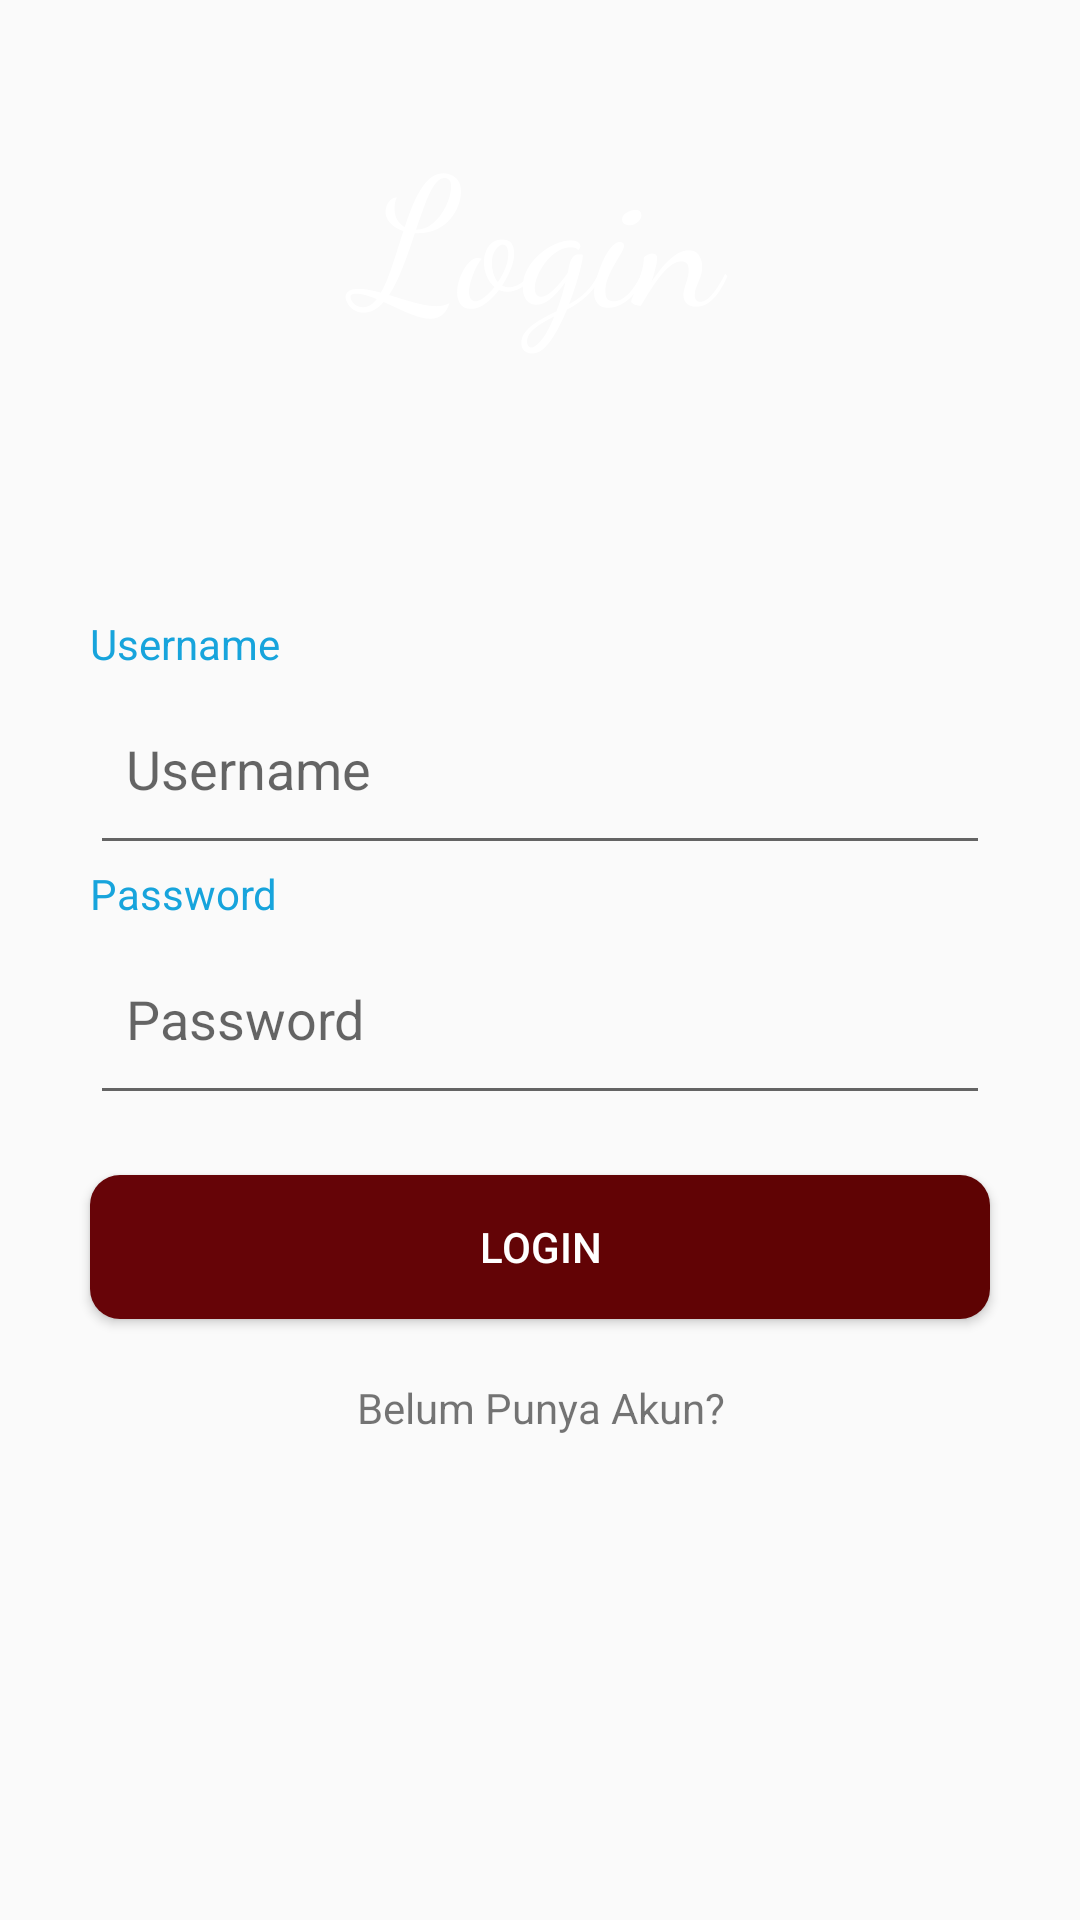

Android layout source for this screen:
<!-- AndroidManifest.xml: application theme AppTheme -->
<!-- res/layout/activity_login.xml -->
<?xml version="1.0" encoding="utf-8"?>
<LinearLayout xmlns:android="http://schemas.android.com/apk/res/android"
    xmlns:app="http://schemas.android.com/apk/res-auto"
    xmlns:tools="http://schemas.android.com/tools"
    android:orientation="vertical"
    android:layout_width="match_parent"
    android:layout_height="match_parent"
    tools:context=".activities.login.LoginActivity"
    >

    <TextView
        android:layout_width="match_parent"
        android:layout_height="180dp"
        android:text="@string/login"
        android:paddingVertical="35dp"
        android:textAlignment="center"
        android:textSize="60sp"
        android:fontFamily="cursive"
        android:textColor="@color/white"
        android:background="@drawable/foodlogin"
        android:layout_marginBottom="25dp"
        android:gravity="center_horizontal" />
    <TextView
        android:layout_width="match_parent"
        android:layout_marginHorizontal="30dp"
        android:layout_height="wrap_content"
        android:text="@string/username"
        android:textColor="@color/colorAccent"
        />

    <EditText
        android:id="@+id/inputUsername"
        android:layout_width="match_parent"
        android:layout_height="wrap_content"

        android:layout_marginHorizontal="30dp"
        android:hint="@string/username"
        android:importantForAutofill="no"
        android:inputType="text"
        android:paddingHorizontal="12dp"
        android:paddingVertical="20dp" />

    <TextView
        android:layout_width="match_parent"
        android:layout_marginHorizontal="30dp"
        android:layout_height="wrap_content"
        android:text="@string/password"
        android:textColor="@color/colorAccent"
        />
    <EditText
        android:id="@+id/inputPassword"
        android:layout_width="match_parent"
        android:layout_height="wrap_content"
        android:hint="@string/password"
        android:inputType="textPassword"
        android:paddingHorizontal="12dp"
        android:paddingVertical="20dp"
        android:layout_marginHorizontal="30dp"
        android:importantForAutofill="no" />

    <Button
        android:id="@+id/btnLogin"
        android:layout_width="match_parent"
        android:layout_height="wrap_content"
        android:layout_marginHorizontal="30dp"
        android:layout_marginVertical="20dp"
        android:background="@drawable/button_bg"
        android:text="@string/login"
        android:textColor="@color/white"/>
        

    <TextView
        android:id="@+id/viewRegister"
        android:layout_width="match_parent"
        android:layout_height="wrap_content"
        android:text="@string/belum_punya_akun"
        android:layout_marginHorizontal="30dp"
        android:textAlignment="center"
        android:gravity="center_horizontal"/>
        
</LinearLayout>
<!-- resources referenced by this layout -->
<resources>
  <color name="colorAccent">#17A4DC</color>
  <color name="white">@android:color/white</color>
  <!-- drawable button_bg (drawable) -->
  <?xml version="1.0" encoding="utf-8"?>
  <shape xmlns:android="http://schemas.android.com/apk/res/android">
      <gradient
          android:startColor="#670408"
          android:endColor="#5E0303"
          >
  
      </gradient>
      <corners android:radius="10dp">
      </corners>
  </shape>
  <string name="belum_punya_akun">Belum Punya Akun?</string>
  <string name="login">Login</string>
  <string name="password">Password</string>
  <string name="username">Username</string>
  <style name="AppTheme" parent="Theme.AppCompat.Light.DarkActionBar">
          <item name="colorPrimary">@color/colorPrimary</item>
          <item name="colorPrimaryDark">@color/colorPrimaryDark</item>
          <item name="colorAccent">@color/colorAccent</item>
  
          
          <item name="android:windowActivityTransitions">true</item>
      </style>
  <color name="colorPrimary">#367CF4</color>
  <color name="colorPrimaryDark">#0620C1</color>
</resources>
